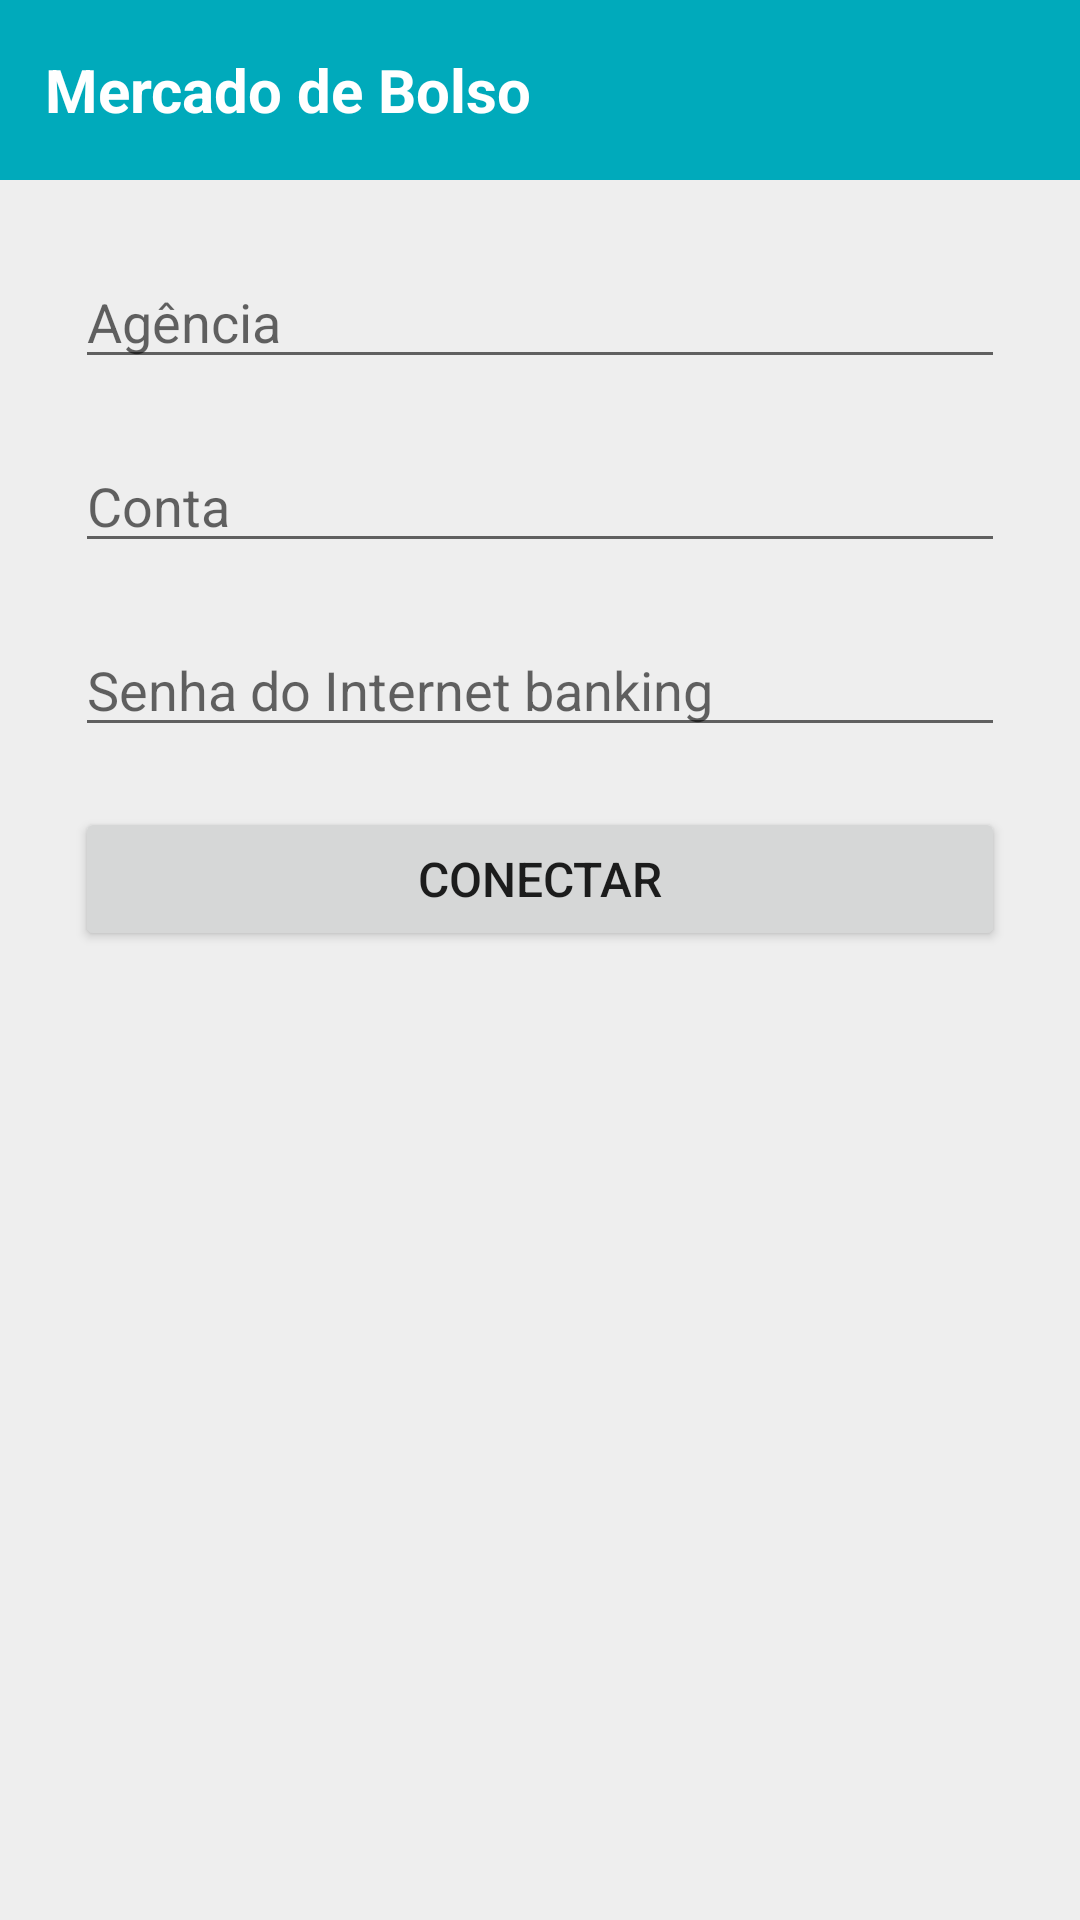

Produce the Android XML layout that renders to this screen, including the resource entries it uses.
<!-- AndroidManifest.xml: application theme Theme.AppCompat.Light.NoActionBar -->
<!-- res/layout/cadastro_conta.xml -->
<?xml version="1.0" encoding="utf-8"?>
<RelativeLayout
    xmlns:android="http://schemas.android.com/apk/res/android"
    android:layout_width="match_parent"
    android:layout_height="fill_parent"
    android:id="@+id/MainConta"
    android:background="@color/quaseBranco"
    android:fitsSystemWindows="false"
    >
    <RelativeLayout
        android:layout_width="match_parent"
        android:layout_height="60dp"
        android:background="@color/bg1"
        android:paddingLeft="15dp"
        android:paddingRight="5dp"
        android:gravity="center_vertical"
        android:layout_alignParentTop="true"
        android:id="@+id/headerApp">

        <TextView
            android:id="@+id/tituloMain"
            android:layout_width="wrap_content"
            android:layout_height="wrap_content"
            android:text="@string/app_name"
            android:textColor="@color/branco"
            android:textSize="20dp"
            android:textStyle="bold"
            android:layout_centerVertical="true"
            />

    </RelativeLayout>


    <LinearLayout
        android:id="@+id/main"
        android:orientation="vertical"
        android:layout_width="match_parent"
        android:layout_height="wrap_content"
        android:padding="15dp"
        android:gravity="center"
        android:layout_below="@+id/headerApp"
        android:layout_above="@+id/botoes"
        >

        <EditText
            android:id="@+id/input_Agencia"
            android:layout_width="match_parent"
            android:layout_height="wrap_content"
            android:hint="Agência"
            android:singleLine="true"
            android:layout_margin="10dp"
            android:capitalize="none"
            android:inputType="textNoSuggestions" />
        <EditText
            android:id="@+id/input_Conta"
            android:layout_width="match_parent"
            android:layout_height="wrap_content"
            android:hint="Conta"
            android:singleLine="true"
            android:layout_margin="10dp"
            android:capitalize="none"
            android:inputType="textNoSuggestions" />
        <EditText
            android:id="@+id/input_senhaBanco"
            android:layout_width="match_parent"
            android:layout_height="wrap_content"
            android:hint="Senha do Internet banking"
            android:layout_margin="10dp"
            android:inputType="textPassword" />
        <Button
            android:id="@+id/btn_loginConta"
            android:layout_width="match_parent"
            android:layout_height="wrap_content"
            android:layout_alignParentStart="true"
            android:text="Conectar"
            android:textSize="16dp"
            android:layout_margin="10dp"
            />
    </LinearLayout>

</RelativeLayout>
<!-- resources referenced by this layout -->
<resources>
  <color name="bg1">#00aabb</color>
  <color name="branco">#FFF</color>
  <color name="quaseBranco">#eee</color>
  <string name="app_name">Mercado de Bolso</string>
</resources>
